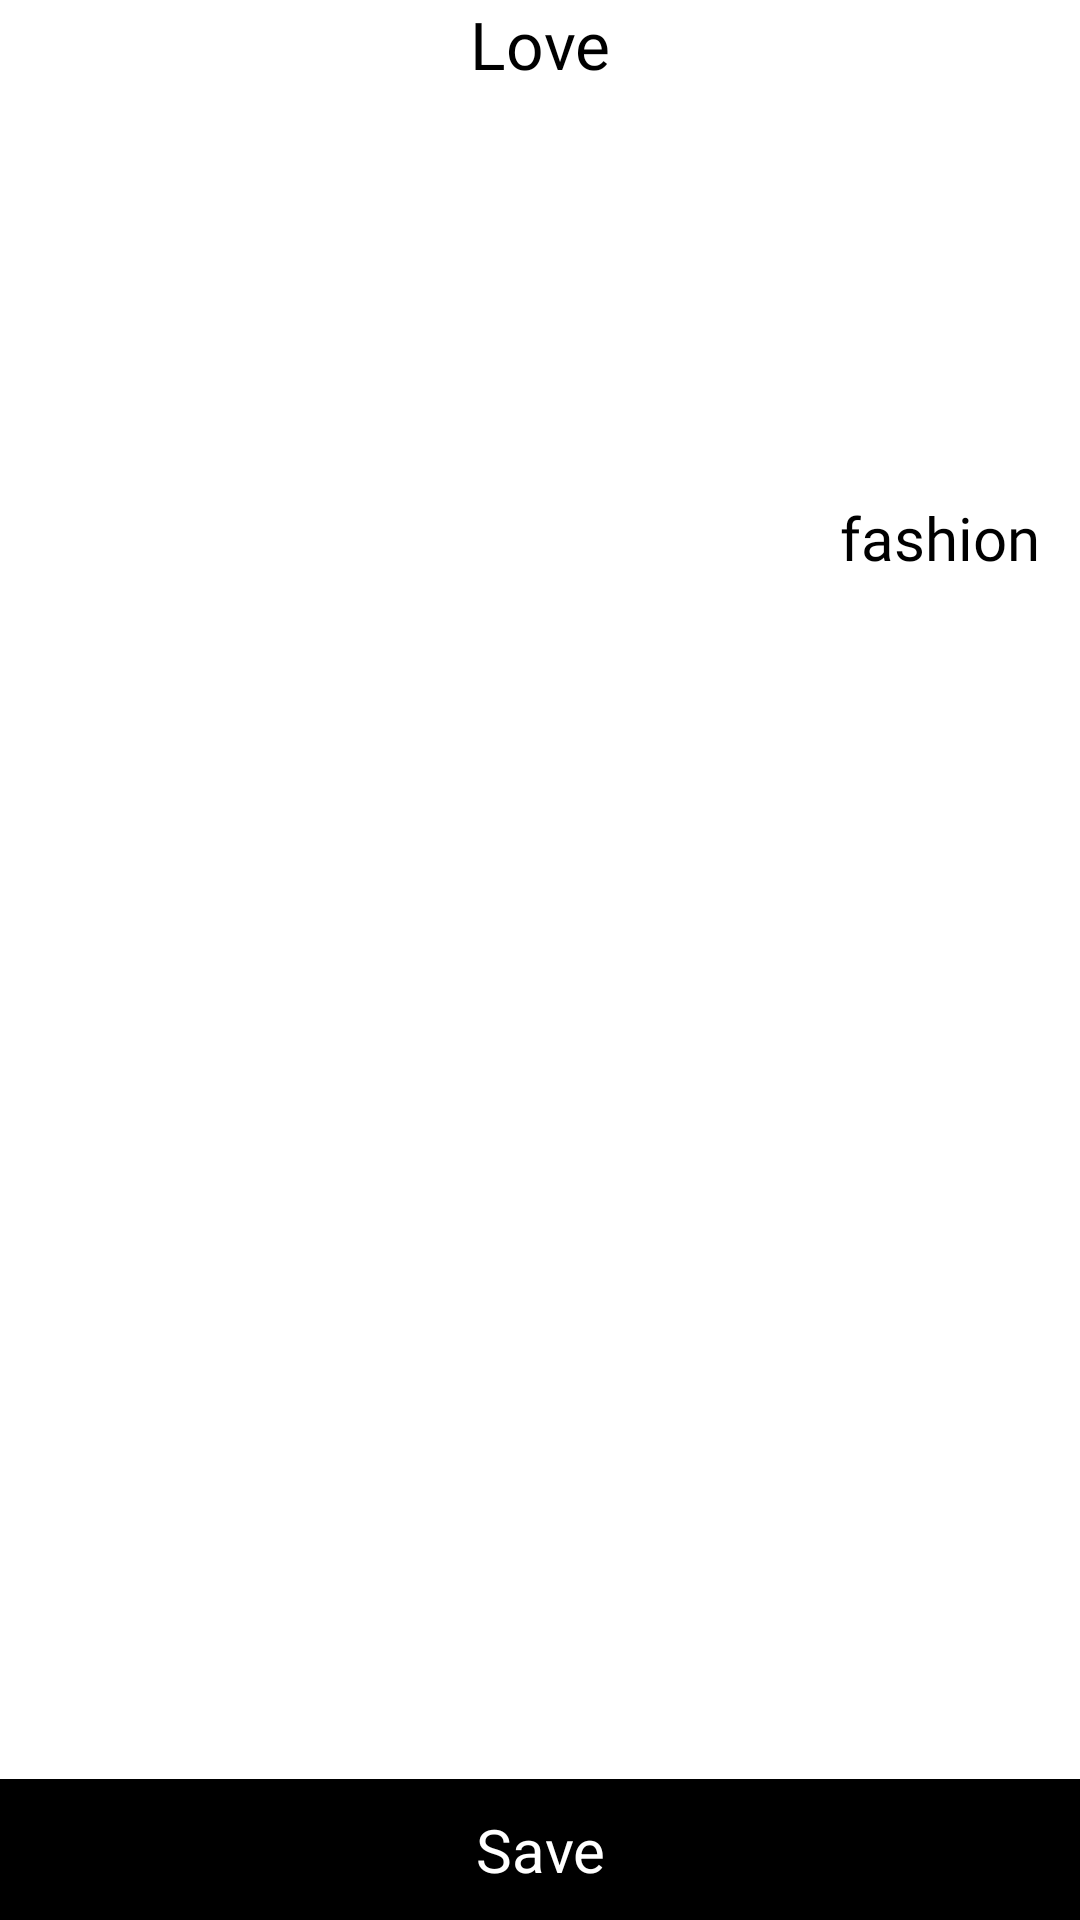

Produce the Android XML layout that renders to this screen, including the resource entries it uses.
<!-- AndroidManifest.xml: application theme Theme.PhotoMaker -->
<!-- res/layout/activity_filter_set_image.xml -->
<?xml version="1.0" encoding="utf-8"?>
<LinearLayout xmlns:android="http://schemas.android.com/apk/res/android"
    xmlns:app="http://schemas.android.com/apk/res-auto"
    xmlns:tools="http://schemas.android.com/tools"
    android:layout_width="match_parent"
    android:layout_height="match_parent"
    android:layout_gravity="center"
    android:background="@color/white"
    android:gravity="center"
    android:orientation="vertical"
    tools:context=".Activities.FilterSetImageActivity.FilterSetImageActivity">

    <ScrollView
        android:layout_width="match_parent"
        android:layout_height="wrap_content"
        android:layout_weight="1"
        android:scrollbars="none">

        <LinearLayout
            android:id="@+id/linearlayout"
            android:layout_width="match_parent"
            android:layout_height="wrap_content"
            android:layout_marginBottom="30dp"
            android:orientation="vertical">

            <LinearLayout
                android:layout_width="match_parent"
                android:layout_height="wrap_content"
                android:orientation="vertical">


                <TextView
                    android:layout_width="match_parent"
                    android:layout_height="wrap_content"
                    android:fontFamily="@font/poppins_semibold"
                    android:gravity="center"
                    android:text="Love"
                    android:textColor="@color/black"
                    android:textSize="22sp"
                    android:textStyle="normal" />

                <LinearLayout
                    android:layout_width="match_parent"
                    android:layout_height="wrap_content"
                    android:orientation="horizontal">
                    <ImageView
                        android:id="@+id/img_filter1"
                        android:layout_width="250dp"
                        android:layout_height="300dp"
                        android:scaleType="fitXY"
                        android:src="@drawable/girlimage" />

                    <TextView
                        android:layout_width="wrap_content"
                        android:layout_height="wrap_content"
                        android:textSize="20sp"
                        android:text="fashion"
                        android:layout_marginLeft="30dp"
                        android:textColor="@color/black"
                        android:fontFamily="@font/poppins_regular"
                        android:layout_gravity="center"
                        android:gravity="end"/>
                </LinearLayout>



                <LinearLayout
                    android:layout_width="match_parent"
                    android:layout_height="wrap_content"
                    android:layout_gravity="end"
                    android:layout_marginLeft="50dp"
                    android:layout_marginTop="20dp"
                    android:layout_marginBottom="30dp"
                    android:gravity="end">

                    <ImageView
                        android:id="@+id/img_filter2"
                        android:layout_width="250dp"
                        android:layout_height="300dp"
                        android:scaleType="fitXY"
                        android:src="@drawable/girlimage" />
                </LinearLayout>
            </LinearLayout>
        </LinearLayout>
    </ScrollView>

    <LinearLayout
        android:layout_width="match_parent"
        android:layout_height="wrap_content"
        android:background="@color/black"
        android:padding="10dp"
       >
        <TextView
            android:id="@+id/tv_save"
            android:layout_width="match_parent"
            android:layout_height="wrap_content"
            android:text="Save"
            android:layout_gravity="center"
            android:gravity="center"
            android:textColor="@color/white"
            android:textSize="20dp"/>
    </LinearLayout>

</LinearLayout>
<!-- resources referenced by this layout -->
<resources>
  <color name="black">#FF000000</color>
  <color name="white">#FFFFFFFF</color>
  <style name="Theme.PhotoMaker" parent="Theme.Design.NoActionBar">
          
          <item name="colorPrimary">@color/black</item>
          <item name="colorPrimaryVariant">@color/black</item>
          <item name="colorOnPrimary">@color/white</item>
          
          <item name="colorSecondary">@color/teal_200</item>
          <item name="colorSecondaryVariant">@color/teal_700</item>
          <item name="colorOnSecondary">@color/black</item>
          
          <item name="android:statusBarColor" tools:targetApi="l">?attr/colorPrimaryVariant</item>
          
      </style>
  <color name="teal_200">#FF03DAC5</color>
  <color name="teal_700">#FF018786</color>
</resources>
